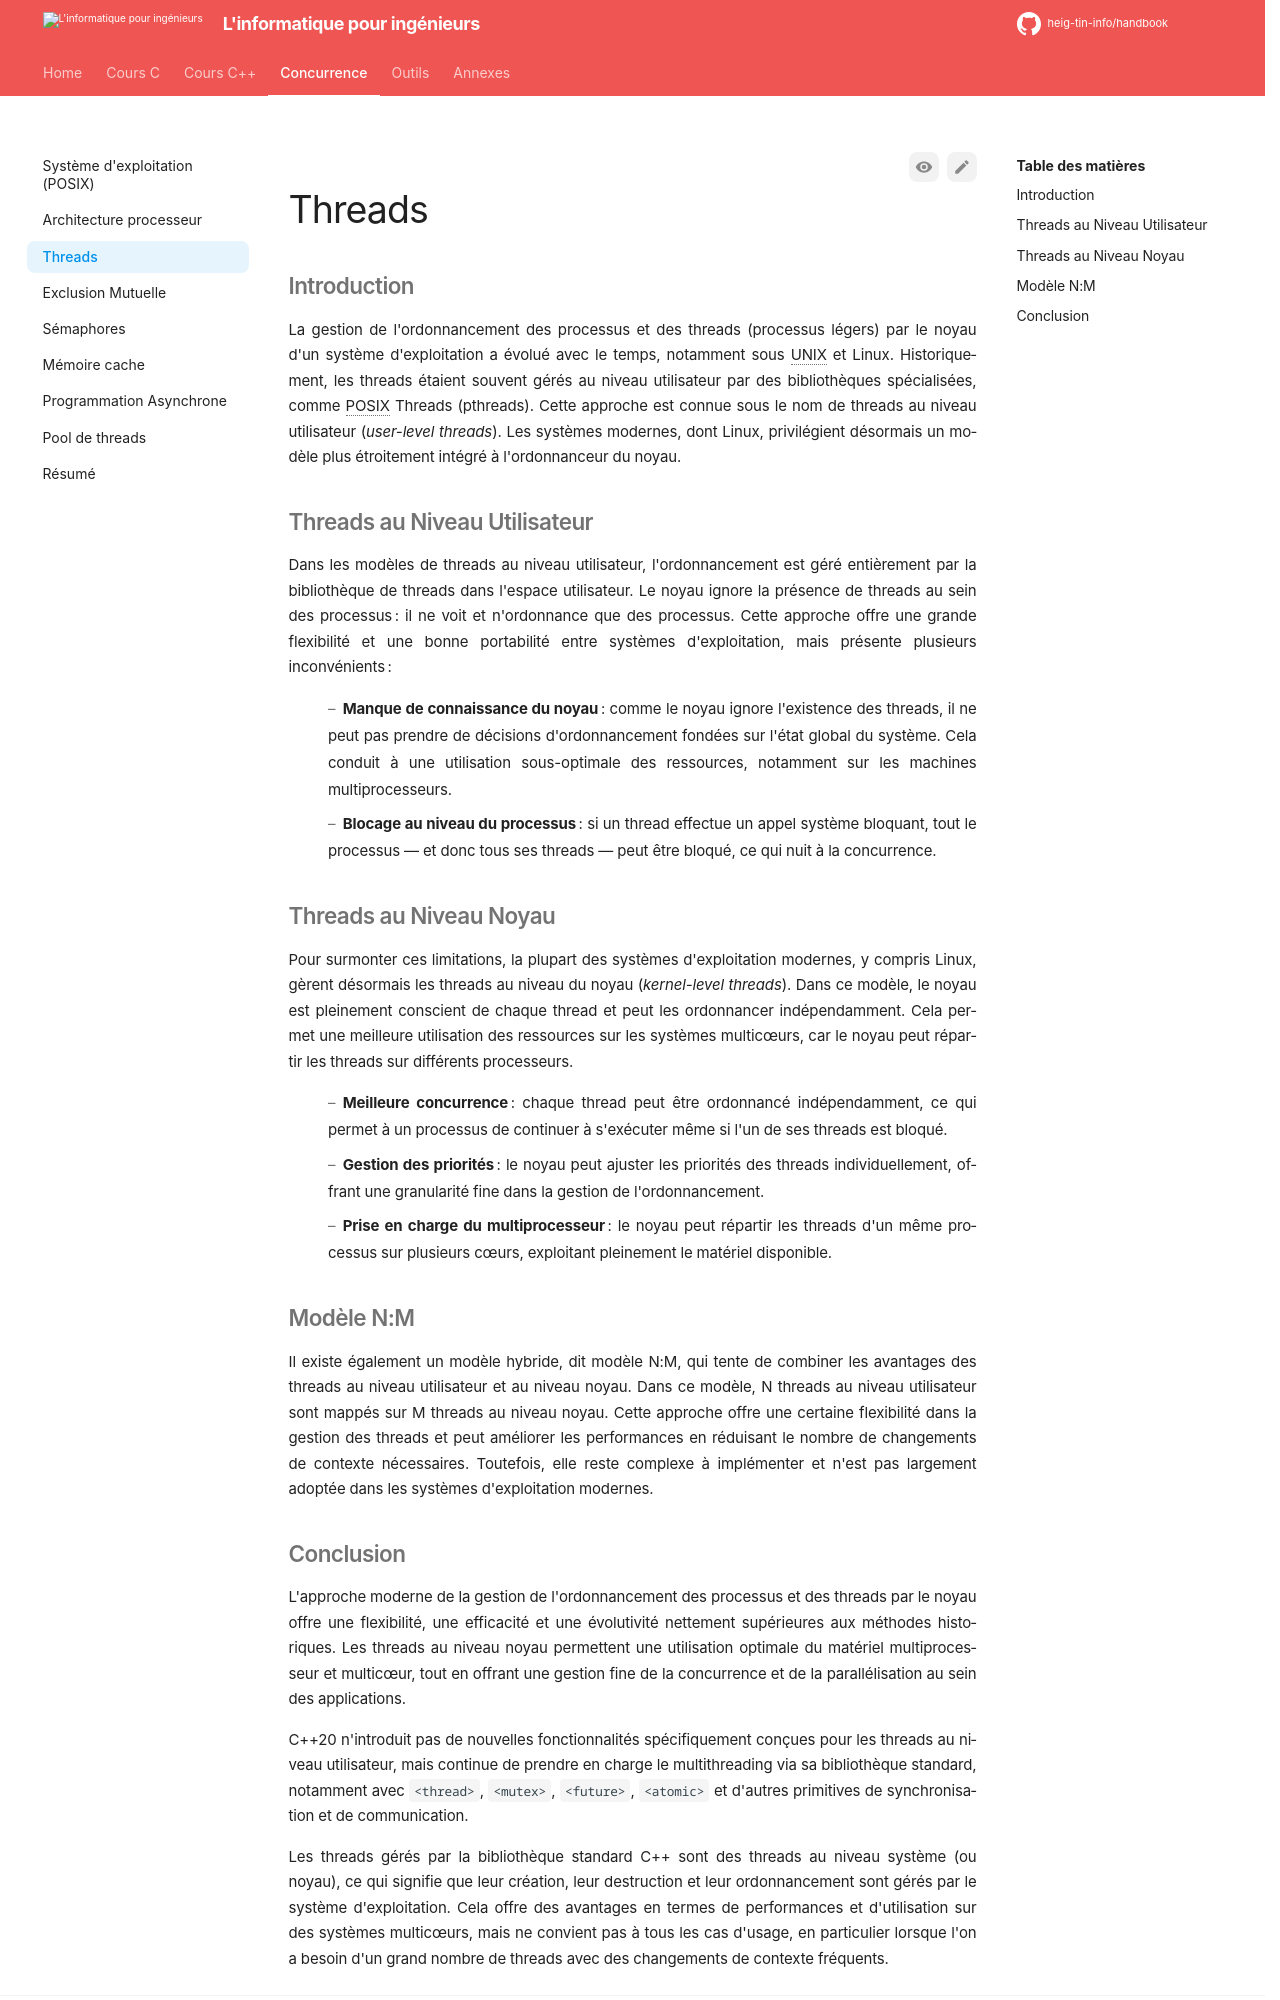

repository: heig-tin-info/handbook · page: course-concurrent/threads/index.html · generator: mkdocs

# Threads

## Introduction

La gestion de l'ordonnancement des processus et des threads (processus légers) par le noyau d'un système d'exploitation a évolué avec le temps, notamment sous UNIX et Linux. Historiquement, les threads étaient souvent gérés au niveau utilisateur par des bibliothèques spécialisées, comme POSIX Threads (pthreads). Cette approche est connue sous le nom de threads au niveau utilisateur (*user-level threads*). Les systèmes modernes, dont Linux, privilégient désormais un modèle plus étroitement intégré à l'ordonnanceur du noyau.

## Threads au Niveau Utilisateur

Dans les modèles de threads au niveau utilisateur, l'ordonnancement est géré entièrement par la bibliothèque de threads dans l'espace utilisateur. Le noyau ignore la présence de threads au sein des processus : il ne voit et n'ordonnance que des processus. Cette approche offre une grande flexibilité et une bonne portabilité entre systèmes d'exploitation, mais présente plusieurs inconvénients :

- **Manque de connaissance du noyau** : comme le noyau ignore l'existence des threads, il ne peut pas prendre de décisions d'ordonnancement fondées sur l'état global du système. Cela conduit à une utilisation sous-optimale des ressources, notamment sur les machines multiprocesseurs.
- **Blocage au niveau du processus** : si un thread effectue un appel système bloquant, tout le processus — et donc tous ses threads — peut être bloqué, ce qui nuit à la concurrence.

## Threads au Niveau Noyau

Pour surmonter ces limitations, la plupart des systèmes d'exploitation modernes, y compris Linux, gèrent désormais les threads au niveau du noyau (*kernel-level threads*). Dans ce modèle, le noyau est pleinement conscient de chaque thread et peut les ordonnancer indépendamment. Cela permet une meilleure utilisation des ressources sur les systèmes multicœurs, car le noyau peut répartir les threads sur différents processeurs.

- **Meilleure concurrence** : chaque thread peut être ordonnancé indépendamment, ce qui permet à un processus de continuer à s'exécuter même si l'un de ses threads est bloqué.
- **Gestion des priorités** : le noyau peut ajuster les priorités des threads individuellement, offrant une granularité fine dans la gestion de l'ordonnancement.
- **Prise en charge du multiprocesseur** : le noyau peut répartir les threads d'un même processus sur plusieurs cœurs, exploitant pleinement le matériel disponible.

## Modèle N:M

Il existe également un modèle hybride, dit modèle N:M, qui tente de combiner les avantages des threads au niveau utilisateur et au niveau noyau. Dans ce modèle, N threads au niveau utilisateur sont mappés sur M threads au niveau noyau. Cette approche offre une certaine flexibilité dans la gestion des threads et peut améliorer les performances en réduisant le nombre de changements de contexte nécessaires. Toutefois, elle reste complexe à implémenter et n'est pas largement adoptée dans les systèmes d'exploitation modernes.
